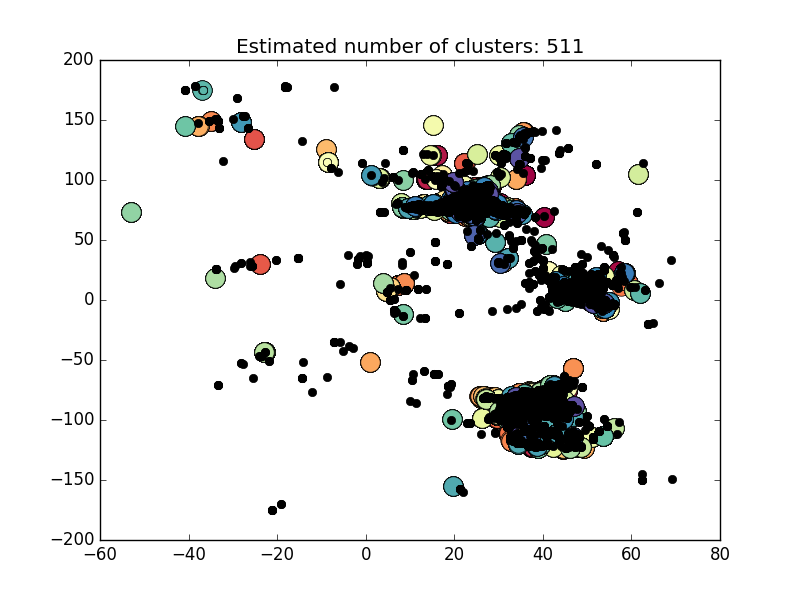

The table this chart was drawn from, first rows:
lat, lon, cluster
35.86, 104.2, 1
35.86, 104.2, 1
35.86, 104.2, 1
35.86, 104.2, 1
35.86, 104.2, 1
35.86, 104.2, 1
35.86, 104.2, 1
35.86, 104.2, 1
35.86, 104.2, 1
35.86, 104.2, 1
35.86, 104.2, 1
35.86, 104.2, 1
35.86, 104.2, 1
35.86, 104.2, 1
35.86, 104.2, 1
35.86, 104.2, 1
35.86, 104.2, 1
35.86, 104.2, 1
35.86, 104.2, 1
35.86, 104.2, 1
35.86, 104.2, 1
35.86, 104.2, 1
35.86, 104.2, 1
35.86, 104.2, 1
35.86, 104.2, 1
35.86, 104.2, 1
35.86, 104.2, 1
35.86, 104.2, 1
35.86, 104.2, 1
35.86, 104.2, 1
35.86, 104.2, 1
35.86, 104.2, 1
35.86, 104.2, 1
35.86, 104.2, 1
35.86, 104.2, 1
35.86, 104.2, 1
35.86, 104.2, 1
35.86, 104.2, 1
35.86, 104.2, 1
35.86, 104.2, 1
35.86, 104.2, 1
35.86, 104.2, 1
35.86, 104.2, 1
35.86, 104.2, 1
35.86, 104.2, 1
35.86, 104.2, 1
35.86, 104.2, 1
35.86, 104.2, 1
35.86, 104.2, 1
35.86, 104.2, 1
35.86, 104.2, 1
35.86, 104.2, 1
35.86, 104.2, 1
35.86, 104.2, 1
35.86, 104.2, 1
35.86, 104.2, 1
35.86, 104.2, 1
35.86, 104.2, 1
35.86, 104.2, 1
35.86, 104.2, 1
... 88,669 more rows
